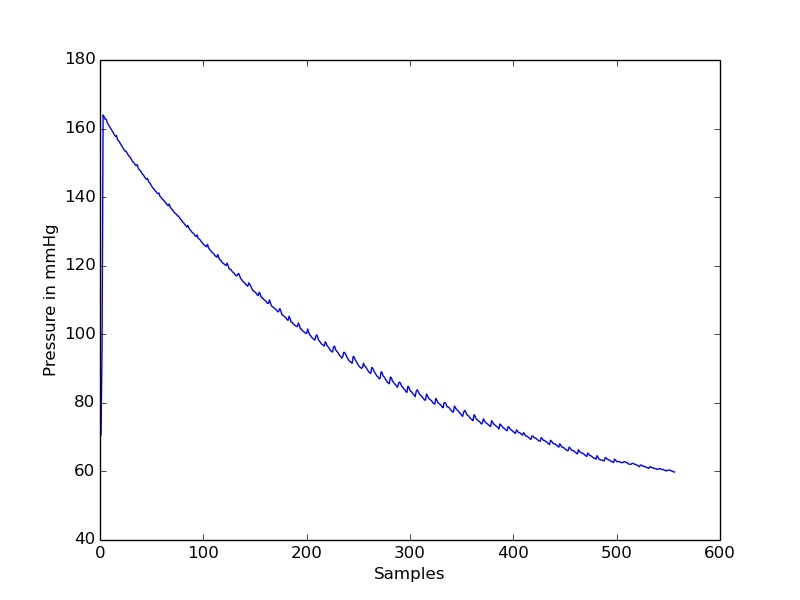

Values plotted in this chart, from the file beside it:
timestamp(seconds), value
0.0, 86.56
0.05, 70.58
0.1, 96.3
0.15, 164
0.2, 163.5
0.25, 162.7
0.3, 162.7
0.35, 161.7
0.4, 161.2
0.45, 160.7
0.5, 160.2
0.55, 159.7
0.6, 159.2
0.65, 158.7
0.7, 158.2
0.75, 157.7
0.8, 158
0.85, 156.7
0.9, 156.5
0.95, 156
1.0, 155.5
1.05, 155
1.1, 154.5
1.15, 154
1.2, 153.5
1.25, 153.5
1.3, 153
1.35, 152.5
1.4, 152
1.45, 151.7
1.5, 151.2
1.55, 150.7
1.6, 150.2
1.65, 150
1.7, 149.5
1.75, 149.2
1.8, 149.5
1.85, 148.5
1.9, 148
1.95, 147.7
2.0, 147.2
2.05, 146.7
2.1, 146.5
2.15, 146
2.2, 145.5
2.25, 145.2
2.3, 145.5
2.35, 144.5
2.4, 144.2
2.45, 143.7
2.5, 143.2
2.55, 142.7
2.6, 142.5
2.65, 142
2.7, 141.7
2.75, 141.2
2.8, 141
2.85, 141.2
2.9, 140.2
2.95, 140
... 497 more rows
